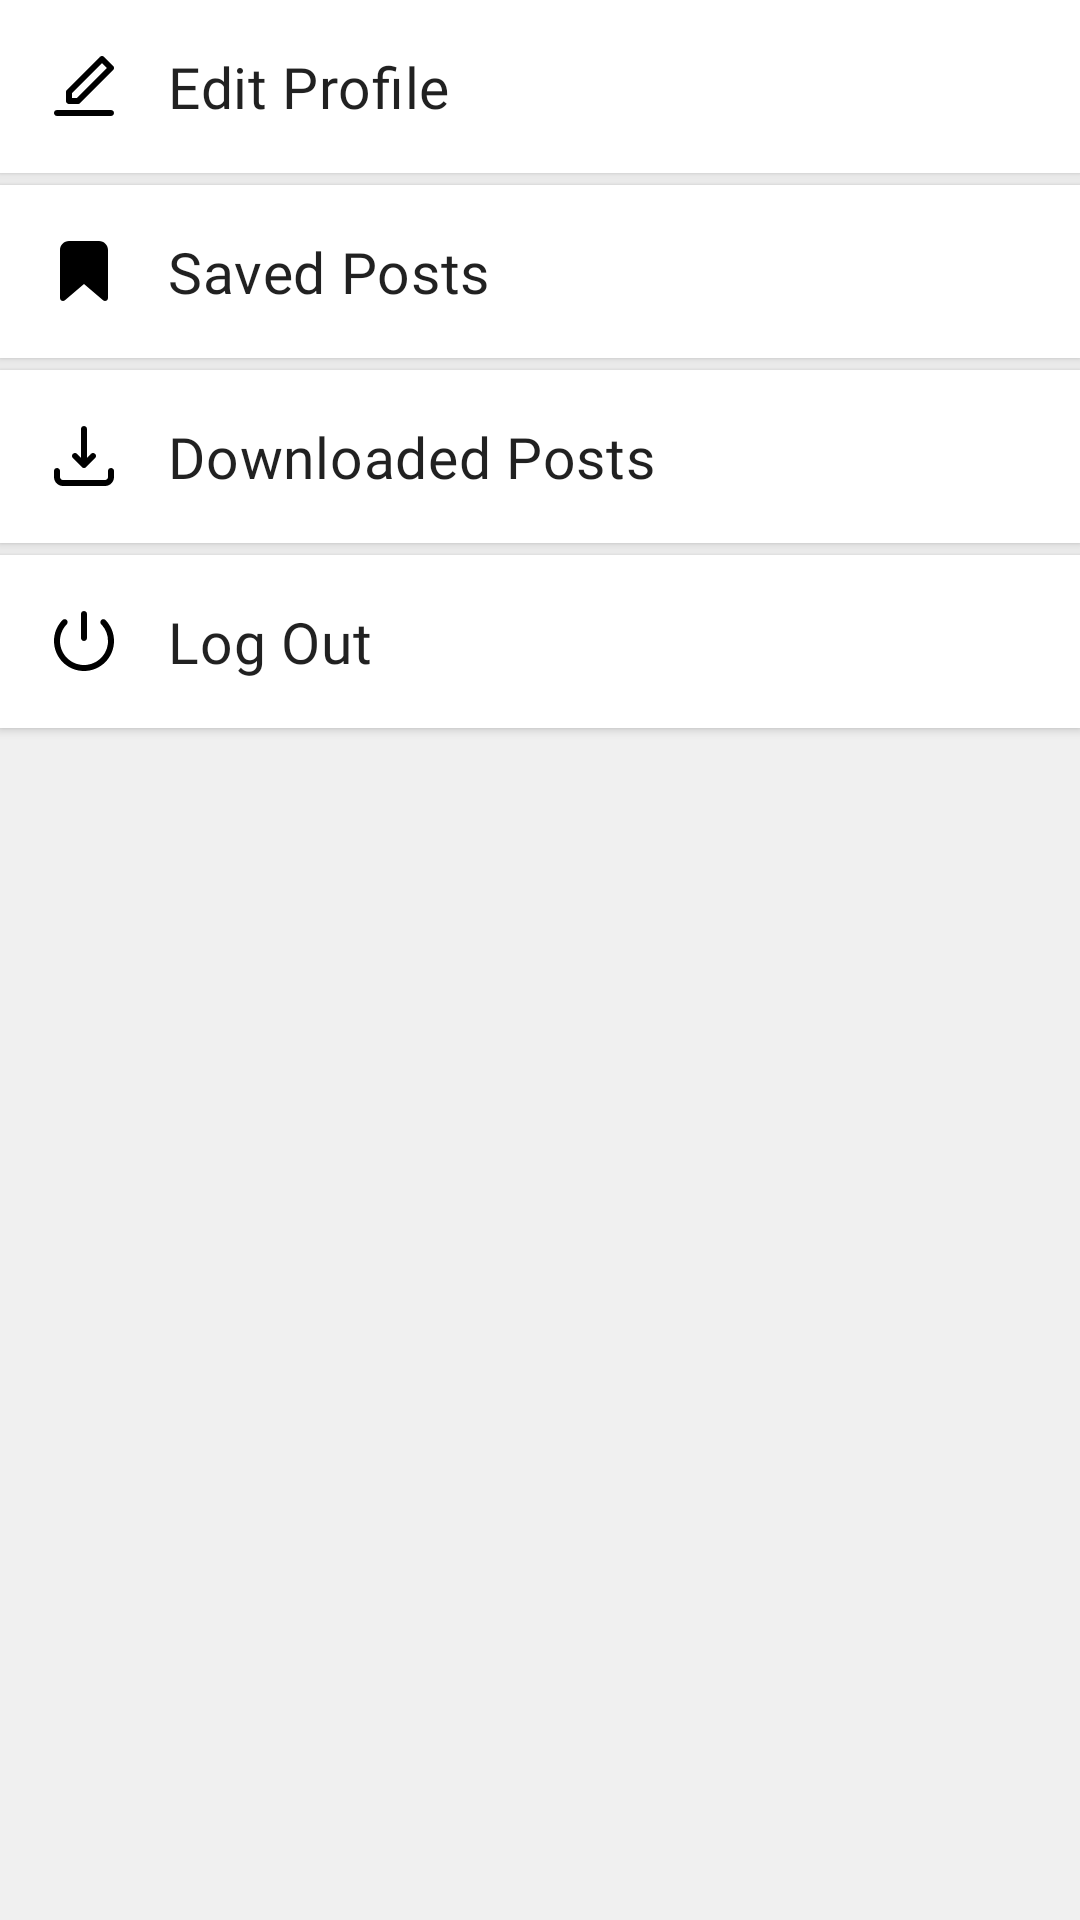

Here is an Android app screen rendered from its layout file. Give the layout XML and the strings, colors and styles it references.
<!-- AndroidManifest.xml: application theme Theme.Sociofy -->
<!-- res/layout/fragment_setting_main.xml -->
<?xml version="1.0" encoding="utf-8"?>
<LinearLayout xmlns:android="http://schemas.android.com/apk/res/android"
    xmlns:app="http://schemas.android.com/apk/res-auto"
    xmlns:tools="http://schemas.android.com/tools"
    android:layout_width="match_parent"
    android:layout_height="match_parent"
    android:orientation="vertical"
    app:layout_constraintBottom_toBottomOf="parent"
    app:layout_constraintEnd_toEndOf="parent"
    app:layout_constraintStart_toStartOf="parent"
    app:layout_constraintTop_toBottomOf="@id/appbarLayout"
    tools:context=".ui.settingScreen.settingsMainScreen.SettingMainFragment">


    <androidx.appcompat.widget.AppCompatButton
        android:id="@+id/edit_Profile"
        style="@style/userListItem"
        android:layout_height="wrap_content"
        android:layout_width="match_parent"
        android:layout_gravity="center_vertical"
        android:drawableStart="@drawable/edit"
        android:layout_marginBottom="4dp"
        android:drawablePadding="16dp"
        android:drawableTint="?attr/colorOnBackground"
        android:elevation="0dp"
        android:gravity="center_vertical"
        android:paddingVertical="16dp"
        android:paddingStart="16dp"
        android:text="Edit Profile"
        android:textAppearance="@style/TextAppearance.MdcTypographyStyles.Headline6" />


    <androidx.appcompat.widget.AppCompatButton
        android:id="@+id/savedPosts"
        style="@style/userListItem"
        android:layout_width="match_parent"
        android:layout_height="wrap_content"
        android:layout_gravity="center_vertical"
        android:layout_marginBottom="4dp"
        android:drawableStart="@drawable/save"
        android:drawablePadding="16dp"
        android:drawableTint="?attr/colorOnBackground"
        android:elevation="0dp"
        android:gravity="center_vertical"
        android:paddingVertical="16dp"
        android:paddingStart="16dp"
        android:text="Saved Posts"
        android:textAppearance="@style/TextAppearance.MdcTypographyStyles.Headline6" />


    <androidx.appcompat.widget.AppCompatButton
        android:id="@+id/downloadedPosts"
        style="@style/userListItem"
        android:layout_width="match_parent"
        android:layout_height="wrap_content"
        android:layout_centerVertical="true"
        android:layout_gravity="center_vertical"
        android:layout_marginBottom="4dp"
        android:drawableStart="@drawable/download"
        android:drawablePadding="16dp"
        android:drawableTint="?attr/colorOnBackground"
        android:elevation="0dp"
        android:gravity="center_vertical"
        android:paddingVertical="16dp"
        android:paddingStart="16dp"
        android:text="Downloaded Posts"
        android:textAppearance="@style/TextAppearance.MdcTypographyStyles.Headline6" />


    <androidx.appcompat.widget.AppCompatButton
        android:id="@+id/logout"
        style="@style/userListItem"
        android:layout_width="match_parent"
        android:layout_height="wrap_content"
        android:layout_centerVertical="true"
        android:layout_gravity="center_vertical"
        android:layout_marginBottom="4dp"
        android:drawableStart="@drawable/logout"
        android:drawablePadding="16dp"
        android:drawableTint="?attr/colorOnBackground"
        android:elevation="0dp"
        android:gravity="center_vertical"
        android:paddingVertical="16dp"
        android:paddingStart="16dp"
        android:text="Log Out"
        android:textAppearance="@style/TextAppearance.MdcTypographyStyles.Headline6" />


</LinearLayout>
<!-- resources referenced by this layout -->
<resources>
  <!-- drawable edit (drawable) -->
  <vector xmlns:android="http://schemas.android.com/apk/res/android"
      android:width="24dp"
      android:height="24dp"
      android:viewportWidth="24"
      android:viewportHeight="24">
      <path
          android:fillColor="#000000"
          android:fillType="evenOdd"
          android:pathData="M21,20C21.5523,20 22,20.4477 22,21C22,21.5523 21.5523,22 21,22H3C2.4477,22 2,21.5523 2,21C2,20.4477 2.4477,20 3,20H21ZM6.2929,13.2929L17.2929,2.2929C17.6534,1.9324 18.2206,1.9047 18.6129,2.2097L18.7071,2.2929L21.7071,5.2929C22.0676,5.6534 22.0953,6.2206 21.7903,6.6129L21.7071,6.7071L10.7071,17.7071C10.5508,17.8634 10.3481,17.9626 10.1314,17.9913L10,18H7C6.4872,18 6.0645,17.614 6.0067,17.1166L6,17V14C6,13.779 6.0732,13.5655 6.2061,13.392L6.2929,13.2929L17.2929,2.2929L6.2929,13.2929ZM18,4.4142L8,14.4142V16H9.5858L19.5858,6L18,4.4142Z" />
  </vector>
  <!-- drawable logout (drawable) -->
  <vector xmlns:android="http://schemas.android.com/apk/res/android"
      android:width="24dp"
      android:height="24dp"
      android:viewportWidth="24"
      android:viewportHeight="24">
      <path
          android:fillColor="#000000"
          android:fillType="evenOdd"
          android:pathData="M17.751,5.0095C18.1157,4.6532 18.6832,4.632 19.0719,4.9416L19.1652,5.0259L19.2622,5.1253C21.0086,6.9696 22,9.4083 22,12C22,17.5228 17.5228,22 12,22C6.4771,22 2,17.5228 2,12C2,9.521 2.9071,7.182 4.5238,5.3593L4.7487,5.114L4.8348,5.0259C5.2208,4.6308 5.8539,4.6235 6.249,5.0095C6.6136,5.3657 6.6479,5.9326 6.3474,6.3284L6.2654,6.4236L6.19,6.5005C4.792,7.9769 4,9.925 4,12C4,16.4183 7.5817,20 12,20C16.4183,20 20,16.4183 20,12C20,10.0342 19.2892,8.1823 18.0349,6.7471L17.8208,6.5118L17.7346,6.4236C17.3487,6.0286 17.356,5.3954 17.751,5.0095ZM12,2C12.5523,2 13,2.4477 13,3V11C13,11.5523 12.5523,12 12,12C11.4477,12 11,11.5523 11,11V3C11,2.4477 11.4477,2 12,2Z" />
  </vector>
  <!-- drawable save (drawable) -->
  <vector xmlns:android="http://schemas.android.com/apk/res/android"
      android:width="24dp"
      android:height="24dp"
      android:viewportWidth="24"
      android:viewportHeight="24">
      <path
          android:fillColor="#000000"
          android:fillType="evenOdd"
          android:pathData="M5.6508,21.7593C5.0021,22.3153 4,21.8544 4,21V5C4,3.3431 5.3432,2 7,2H17C18.6569,2 20,3.3431 20,5V21C20,21.8544 18.9979,22.3153 18.3492,21.7593L12,16.3171L5.6508,21.7593Z" />
  </vector>
  <style name="TextAppearance.MdcTypographyStyles.Headline6" parent="TextAppearance.MaterialComponents.Headline6">
          <item name="fontFamily">@font/poppins</item>
          <item name="android:fontFamily">@font/poppins</item>
          <item name="android:textSize">19sp</item>
      </style>
  <style name="userListItem">
          <item name="android:background">@android:color/white</item>
      </style>
  <style name="Theme.Sociofy" parent="Theme.MaterialComponents.DayNight.NoActionBar">
          
          <item name="colorPrimary">@color/primaryColor</item>
          <item name="colorPrimaryVariant">@color/primaryDarkColor</item>
          <item name="colorOnPrimary">@color/primaryTextColor</item>
          
          <item name="colorSecondary">@color/secondaryColor</item>
          <item name="colorSecondaryVariant">@color/secondaryDarkColor</item>
          <item name="colorOnSecondary">@color/secondaryTextColor</item>
          <item name="android:colorBackground">@color/surface_light</item>
          
          <item name="android:statusBarColor" tools:targetApi="l">?attr/colorPrimaryVariant</item>
  
          
      </style>
  <color name="primaryColor">#602080</color>
  <color name="primaryDarkColor">#310053</color>
  <color name="primaryTextColor">#ffffff</color>
  <color name="secondaryColor">#ffda77</color>
  <color name="secondaryDarkColor">#c9a948</color>
  <color name="secondaryTextColor">#000000</color>
  <color name="surface_light">#f0f0f0</color>
</resources>
